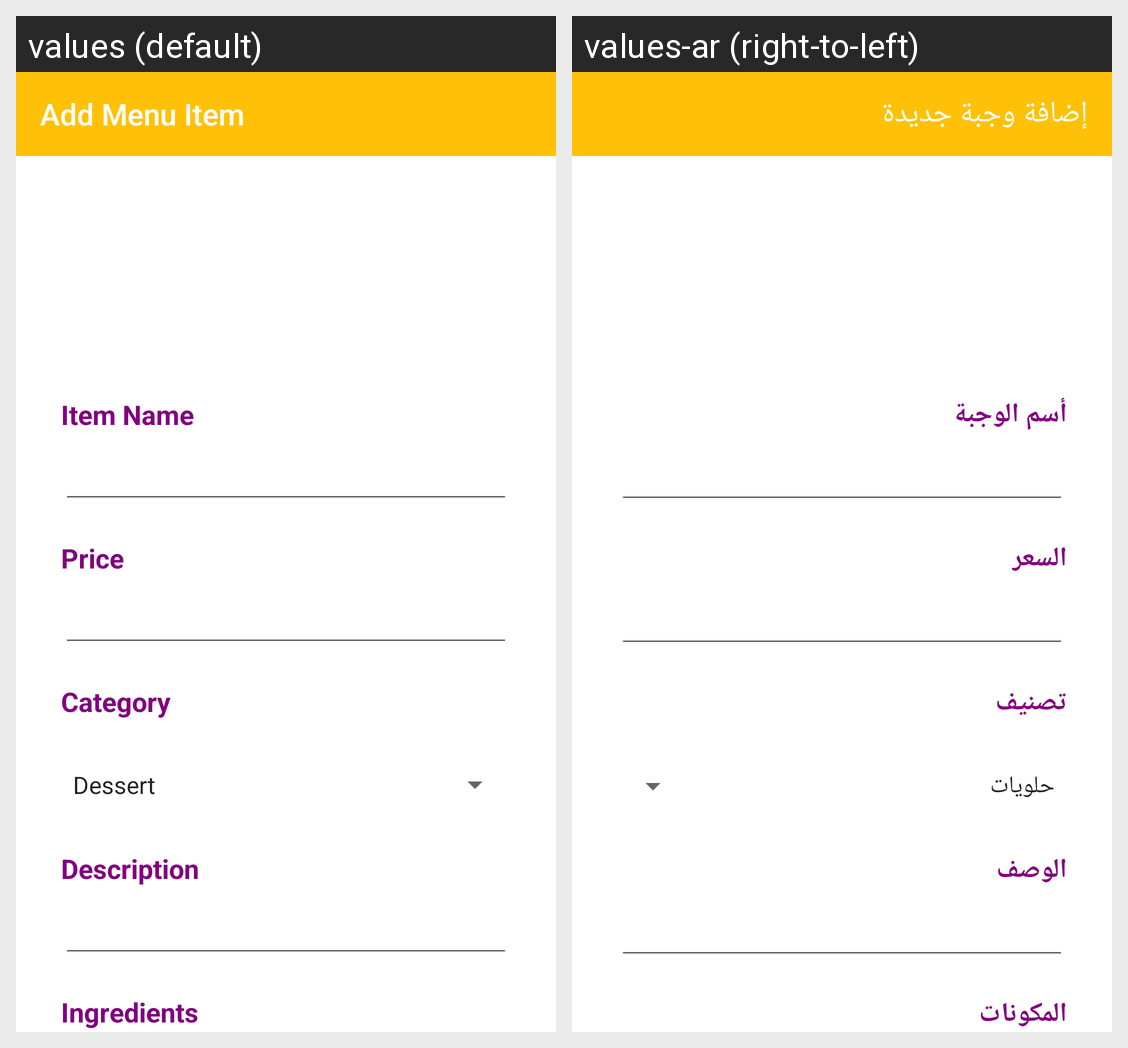

Translations of the strings shown on this Android screen, per locale in the grid:
Android screen res/layout/activity_add_menu.xml rendered under 2 locales, left to right: values (default), values-ar (right-to-left). Device: Nexus 5 (rendered at 1080×1920; each locale shown at half size, 540×960, under a caption strip naming it); theme AppTheme.
Strings drawn on this screen, with the default value and each locale's value (text and hints the layout hard-codes, and strings that could not be matched under every locale, appear in the picture but are not listed):

add_menu_item
  values: Add Menu Item
  values-ar: إضافة وجبة جديدة

NameItem
  values: Item Name
  values-ar: أسم الوجبة

Price
  values: Price
  values-ar: السعر

Category
  values: Category
  values-ar: تصنيف

description
  values: Description
  values-ar: الوصف

Ingredients
  values: Ingredients
  values-ar: المكونات
